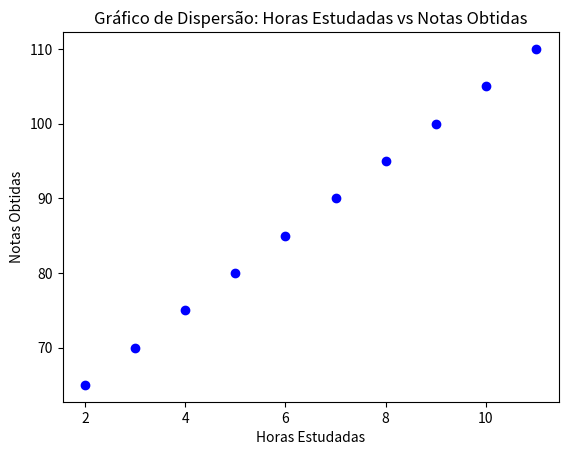

Recreate this plot in Python.
#exercicio 175 dispersão
import matplotlib.pyplot as plt

# Dados do exercício 175
horas_estudadas = [2, 3, 4, 5, 6, 7, 8, 9, 10, 11]
notas_obtidas = [65, 70, 75, 80, 85, 90, 95, 100, 105, 110]

# Criar o gráfico de dispersão
plt.scatter(horas_estudadas, notas_obtidas, color='blue', marker='o')

# Configurar título e rótulos dos eixos
plt.title('Gráfico de Dispersão: Horas Estudadas vs Notas Obtidas')
plt.xlabel('Horas Estudadas')
plt.ylabel('Notas Obtidas')

# Mostrar o gráfico de dispersão
plt.show()
